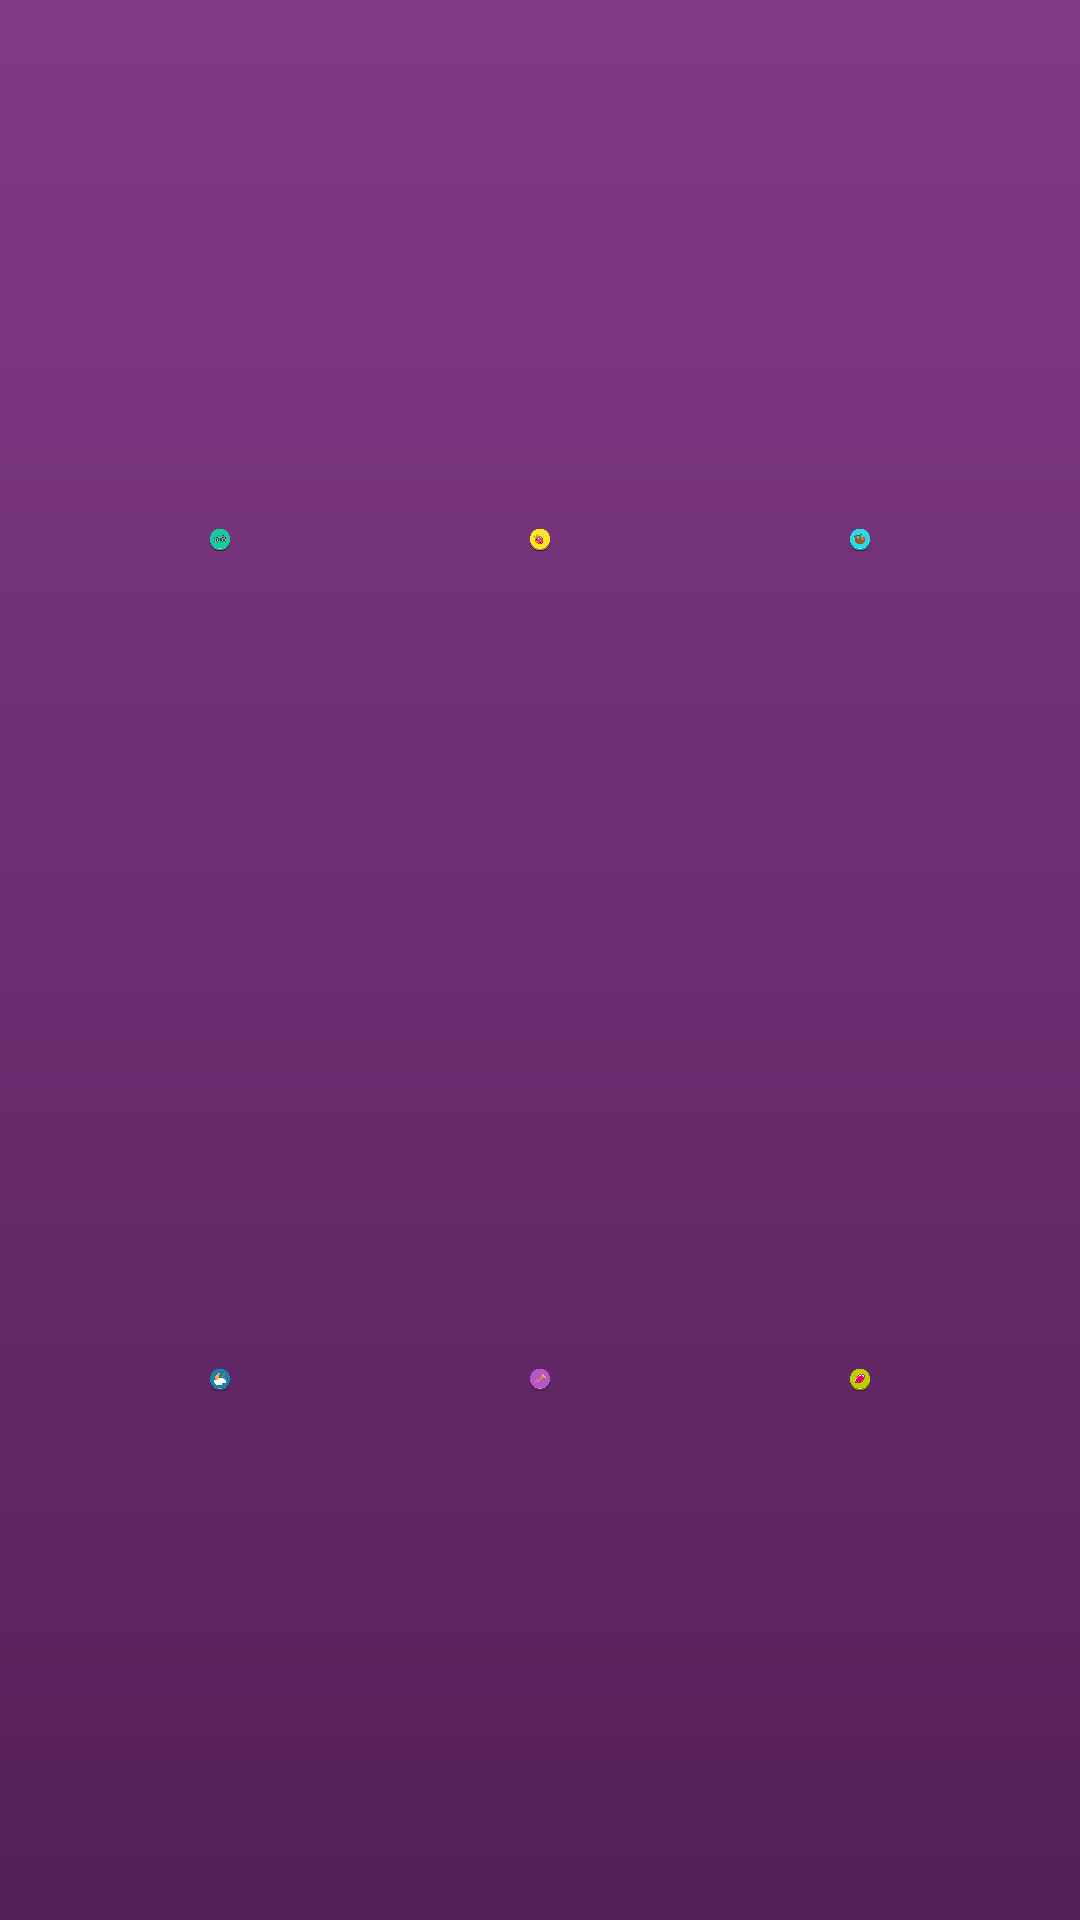

The Android layout XML behind this screen, and the referenced resources:
<!-- AndroidManifest.xml: activity theme AppTheme.NoActionBar -->
<!-- res/layout/activity_topic.xml -->
<LinearLayout xmlns:android="http://schemas.android.com/apk/res/android"
    xmlns:tools="http://schemas.android.com/tools"
    android:id="@+id/topic_container"
    android:layout_width="match_parent"
    android:layout_height="match_parent"
    android:columnCount="3"
    android:rowCount="2"
    android:orientation="horizontal"
    android:background="@drawable/shapes"
    android:weightSum="3">

    <LinearLayout
        android:orientation="vertical"
        android:layout_width="match_parent"
        android:layout_height="match_parent"
        android:padding="20dp"
        android:weightSum="2">

        <LinearLayout
            android:orientation="horizontal"
            android:layout_width="match_parent"
            android:layout_height="0dp"
            android:weightSum="3"
            android:paddingTop="30dp"
            android:paddingBottom="10dp"
            android:layout_weight="1">

            <ImageView
                android:id="@+id/IV_image1"
                style="@style/Topic_Icon"
                android:src="@drawable/transporticon"
               />
            <ImageView
                android:id="@+id/IV_image2"
                style="@style/Topic_Icon"
                android:src="@drawable/fruiticon"
                />
            <ImageView
                android:id="@+id/IV_image3"
                style="@style/Topic_Icon"
                android:src="@drawable/animalicon"
                />
        </LinearLayout>
        <LinearLayout
            android:orientation="horizontal"
            android:layout_width="match_parent"
            android:layout_height="0dp"
            android:weightSum="3"
            android:paddingBottom="30dp"
            android:paddingTop="10dp"
            android:layout_weight="1">

            <ImageView
                android:id="@+id/IV_image4"
                android:src="@drawable/weathericon"
                style="@style/Topic_Icon"
                />
            <ImageView
                android:id="@+id/IV_image5"
                style="@style/Topic_Icon"
                android:src="@drawable/musicicon"
                />
            <ImageView
                android:id="@+id/IV_image6"
                style="@style/Topic_Icon"
                android:src="@drawable/sporticon"
               />
        </LinearLayout>
    </LinearLayout>
</LinearLayout>
<!-- resources referenced by this layout -->
<resources>
  <!-- drawable animalicon: png bitmap (drawable-hdpi, 25601 bytes) -->
  <!-- drawable fruiticon: png bitmap (drawable-hdpi, 22573 bytes) -->
  <!-- drawable musicicon: png bitmap (drawable-hdpi, 21428 bytes) -->
  <!-- drawable shapes (drawable) -->
  <?xml version="1.0" encoding="utf-8"?>
  <shape xmlns:android="http://schemas.android.com/apk/res/android">
      <gradient
          android:startColor="#813a86"
          android:endColor="#552059"
          android:angle="-90"/>
  </shape>
  <!-- drawable sporticon: png bitmap (drawable-hdpi, 23445 bytes) -->
  <!-- drawable transporticon: png bitmap (drawable-hdpi, 29191 bytes) -->
  <!-- drawable weathericon: png bitmap (drawable-hdpi, 20206 bytes) -->
  <style name="Topic_Icon">
          <item name="android:layout_height">match_parent</item>
          <item name="android:layout_width">0dp</item>
          <item name="android:layout_weight">1</item>
          <item name="android:padding">50dp</item>
      </style>
  <style name="AppTheme.NoActionBar">
          <item name="windowActionBar">false</item>
          <item name="windowNoTitle">true</item>
      </style>
</resources>
